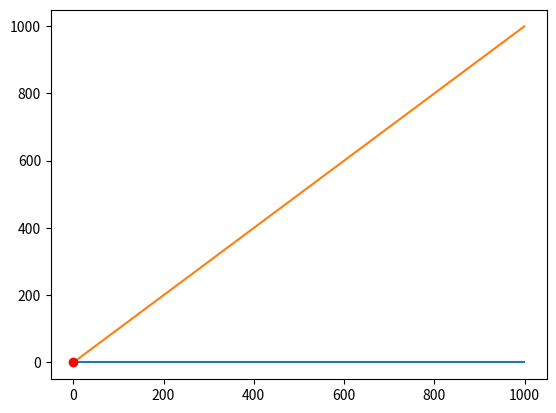

This chart was generated by the following Python code:
import matplotlib.pyplot as plt
import numpy as np
import math


x = np.arange(0, 1000)
f = np.arange(0, 1000)
#g = np.sin(np.arange(0, 10, 0.01) * 2) * 1000
g=0*x
#plt.plot(x, f, '-')
#plt.plot(x, g, '-')
#plt.plot(g+70, x)
#plt.plot(x,g+30)
plt.plot(x,g)
plt.plot(f,x)
idx = np.argwhere(np.diff(np.sign(x - g))).flatten()
plt.plot(x[idx], g[idx], 'ro')
plt.show()
